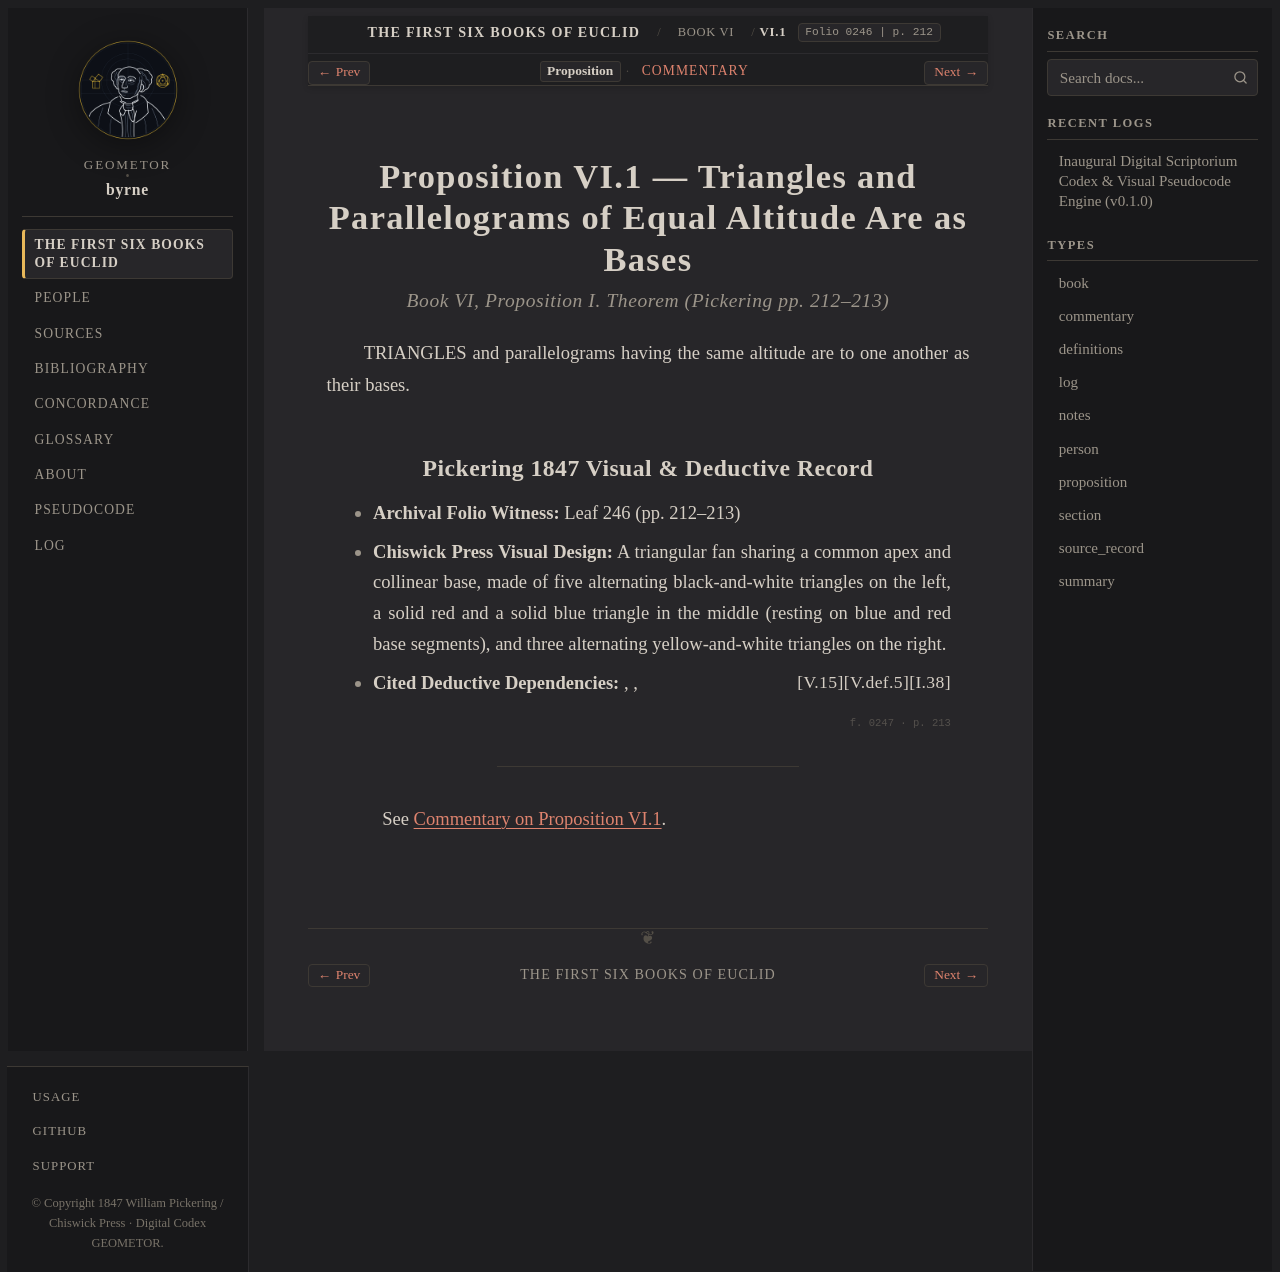

repository: geometor/byrne · page: coloured_euclid/book-vi/01/index.html · generator: sphinx

:canonical_id: VI.1
:book: VI
:proposition: 1
:order: 1
:type: proposition
:title: Proposition VI.1 — Triangles and Parallelograms of Equal Altitude Are as Bases
:folio: 0246
:page: 212

.. _byrne-vi-1:

.. folio:: 0246
   :page: 212

Proposition VI.1 — Triangles and Parallelograms of Equal Altitude Are as Bases
==============================================================================

.. rubric:: Book VI, Proposition I. Theorem (*Pickering pp. 212–213*)

TRIANGLES and parallelograms having the same altitude are to one another as their bases.

Pickering 1847 Visual & Deductive Record
----------------------------------------

* **Archival Folio Witness:** Leaf 246 (pp. 212–213)
* **Chiswick Press Visual Design:** A triangular fan sharing a common apex and collinear base, made of five alternating black-and-white triangles on the left, a solid red and a solid blue triangle in the middle (resting on blue and red base segments), and three alternating yellow-and-white triangles on the right.
* **Cited Deductive Dependencies:** :just:`I.38`, :just:`V.def.5`, :just:`V.15`

.. folio:: 0247
   :page: 213

----

See :ref:`Commentary on Proposition VI.1 <byrne-vi-1-commentary>`.

.. toctree::
   :hidden:

   commentary
